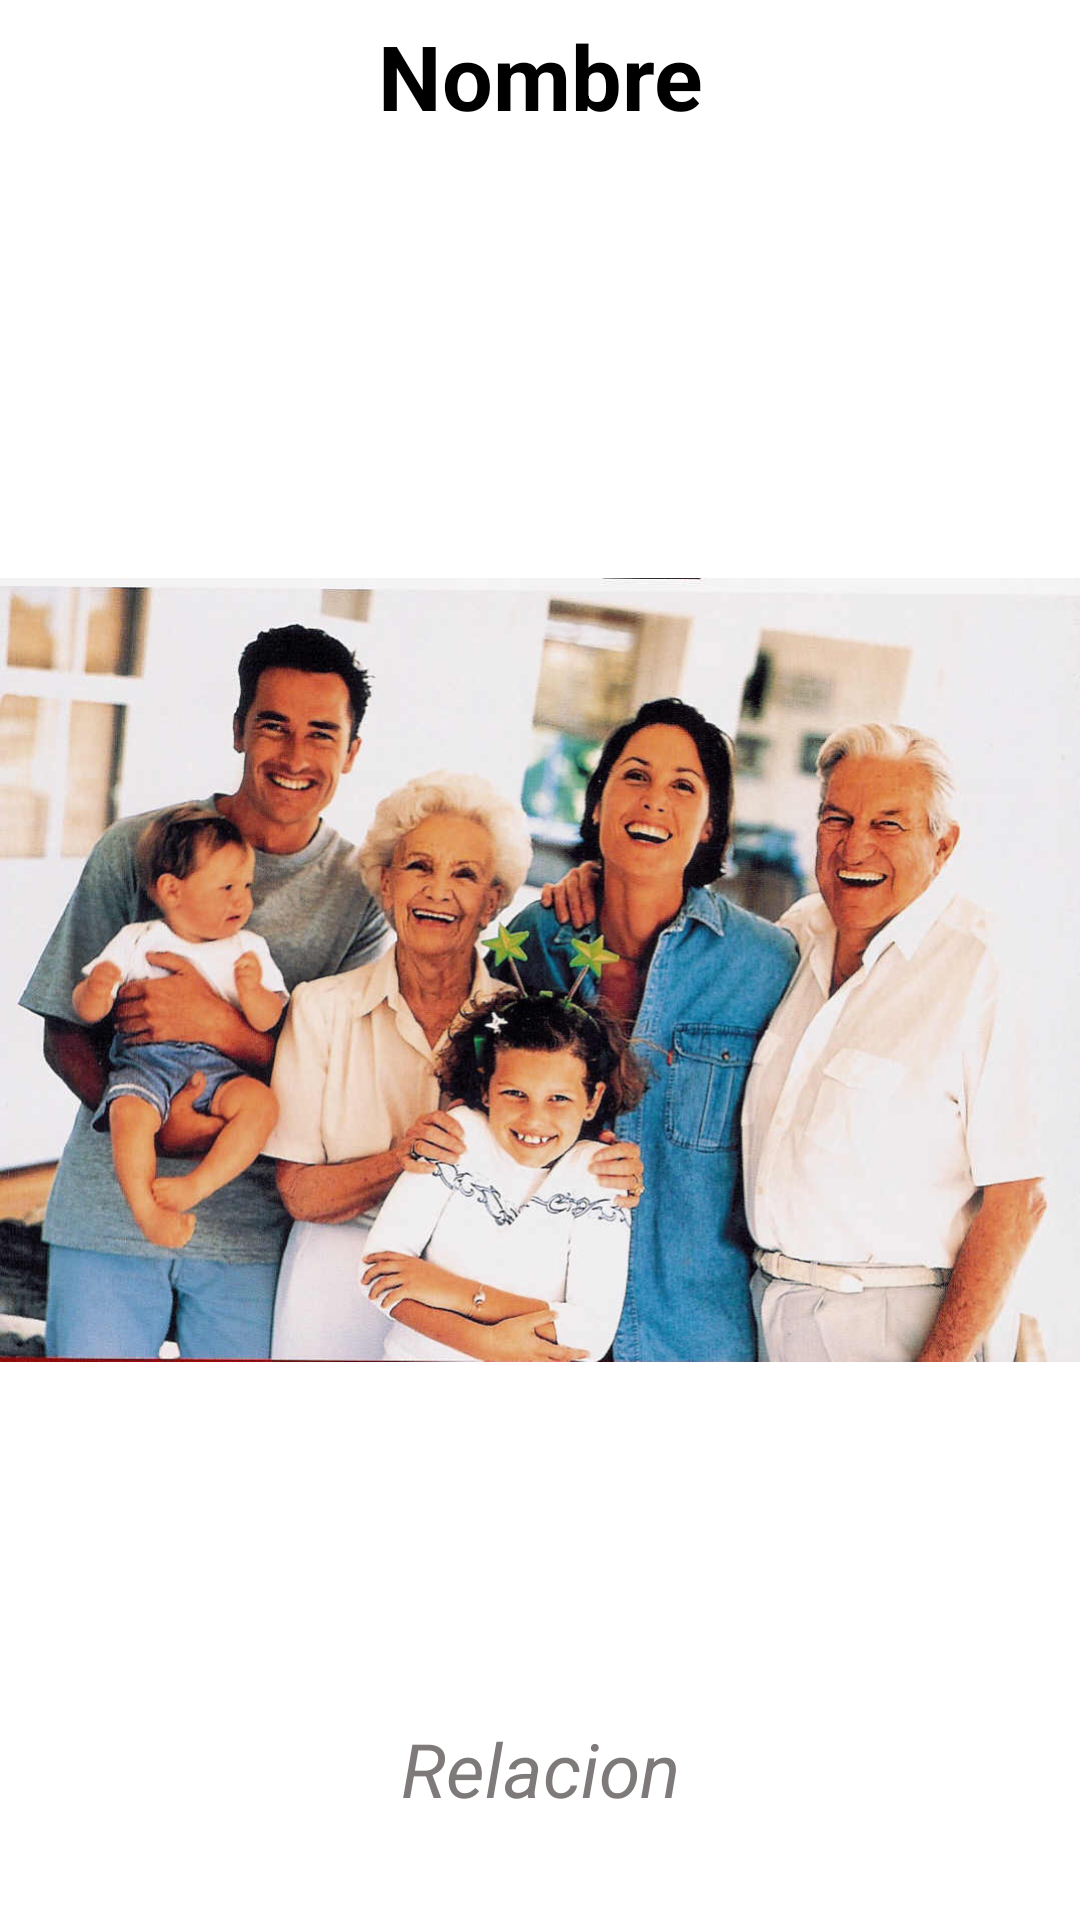

Layout XML and referenced resources for this Android screen:
<!-- AndroidManifest.xml: activity theme AppTheme -->
<!-- res/layout/fragment_recuerdo_detail.xml -->
<LinearLayout xmlns:android="http://schemas.android.com/apk/res/android"
    android:layout_width="fill_parent"
    android:layout_height="fill_parent"
    android:gravity="center|top"
    android:orientation="vertical" 
    android:background="@drawable/paper"
    android:weightSum="10">

    <TextView
        android:id="@+id/recuerdo_nombre"
        android:layout_width="fill_parent"
        android:layout_height="wrap_content"
        android:text="@string/txt_nom_recuerdo"
        style="@style/TextDetailName"
        android:gravity="center_horizontal"
        android:layout_weight="1"
        android:textStyle="bold"
        android:textAppearance="?android:attr/textAppearanceLarge" />

    
    
    <ImageView
        android:id="@+id/imagen_recuerdo"
        android:layout_width="match_parent"
        android:layout_height="wrap_content"
        android:adjustViewBounds="true"
        android:contentDescription="Descripción del contenido de la imagen"
        android:scaleType="centerInside"
        android:layout_weight="8"
        android:src="@drawable/familia" />

    <TextView
        android:id="@+id/recuerdo_relacion"
        android:layout_width="fill_parent"
        android:layout_height="wrap_content"
        android:text="@string/txt_nom_relacion"
        style="@style/TextDetailRelation"
        android:layout_weight="1"
        android:gravity="center|top"
        android:textStyle="italic"
        android:textAppearance="?android:attr/textAppearanceSmall" />    

</LinearLayout>
<!-- resources referenced by this layout -->
<resources>
  <!-- drawable familia: jpg bitmap (drawable, 91398 bytes) -->
  <string name="txt_nom_recuerdo">Nombre</string>
  <string name="txt_nom_relacion">Relacion</string>
  <style name="TextDetailName" parent="AppBaseTheme">
          <item name="android:textColor">#000000</item>
          <item name="android:textSize">30sp</item>
          <item name="android:paddingTop">5dp</item>
          <item name="android:paddingBottom">5dp</item>
          <item name="android:typeface">sans</item>
      </style>
  <style name="TextDetailRelation" parent="AppBaseTheme">
          <item name="android:textColor">#7F7A7A</item>
          <item name="android:textSize">25sp</item>
          <item name="android:paddingTop">5dp</item>
          <item name="android:paddingBottom">5dp</item>
          <item name="android:typeface">sans</item>
      </style>
  <style name="AppTheme" parent="AppBaseTheme">
          
      </style>
  <style name="AppBaseTheme">
          
      </style>
</resources>
